Image classification data set "MLO" (JustinChien/111project_IDAL on GitHub). Class labels (2): benign, malignant.

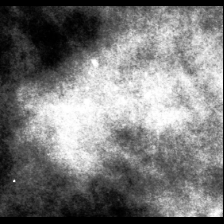
Label: malignant

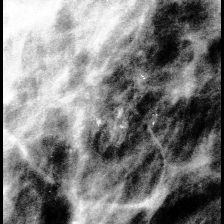
Label: benign

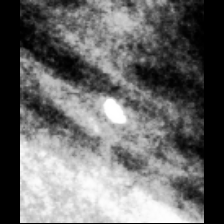
Label: benign

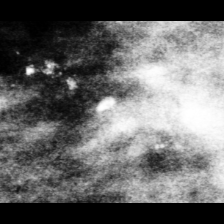
Label: benign

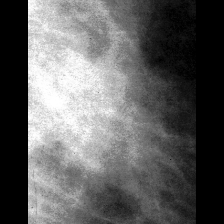
Label: malignant

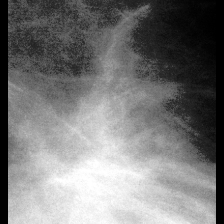
Label: malignant
